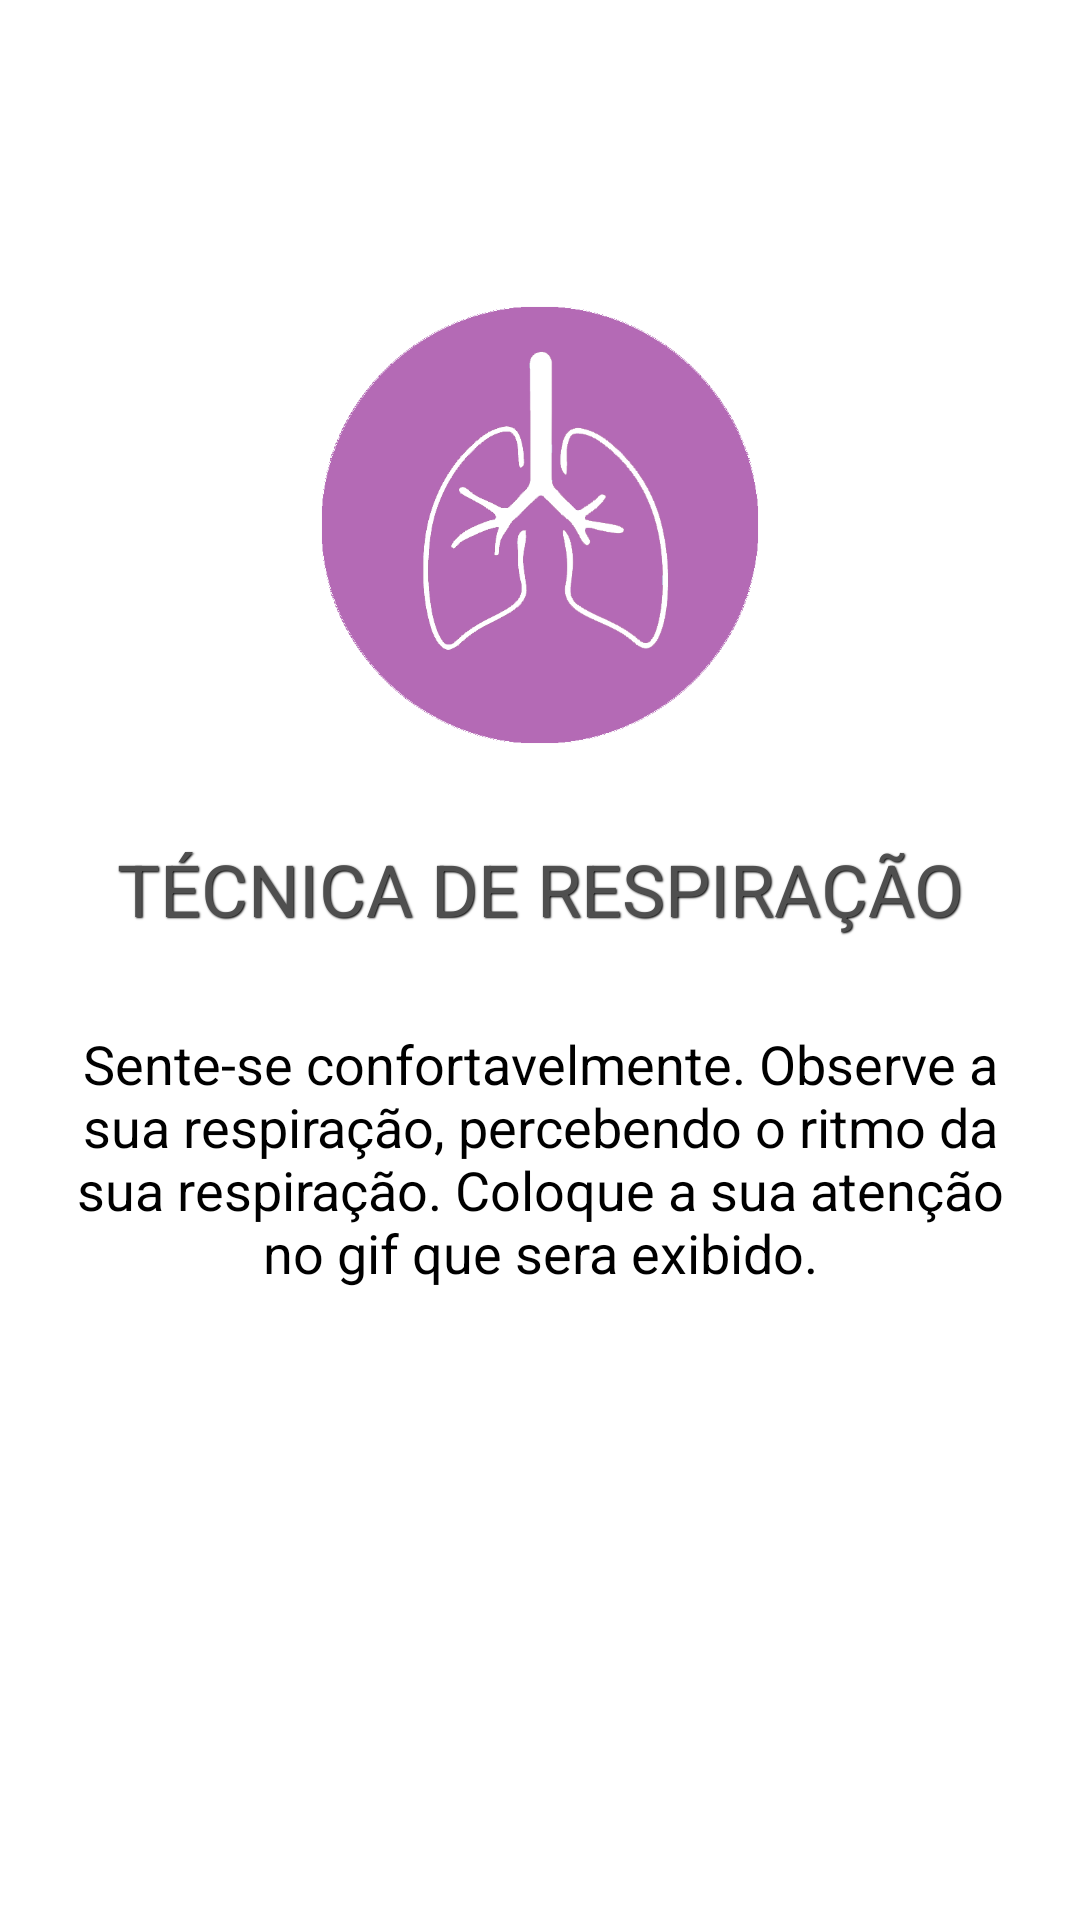

Android layout source for this screen:
<!-- AndroidManifest.xml: application theme AppTheme.NoActionBar -->
<!-- res/layout/fragment_gif_respiracao.xml -->
<?xml version="1.0" encoding="utf-8"?>
<LinearLayout xmlns:android="http://schemas.android.com/apk/res/android"
    xmlns:app="http://schemas.android.com/apk/res-auto"
    xmlns:tools="http://schemas.android.com/tools"
    android:layout_width="match_parent"
    android:layout_height="match_parent"
    android:orientation="vertical"
    tools:context=".GifRespiracao$PlaceholderFragment">

    <ScrollView
        android:layout_width="match_parent"
        android:layout_height="wrap_content"
        android:layout_marginBottom="50dp">

        <LinearLayout
            android:layout_width="match_parent"
            android:layout_height="wrap_content"
            android:orientation="vertical"
            android:weightSum="7">

            <Space
                android:layout_width="match_parent"
                android:layout_height="wrap_content"
                android:layout_weight="1" />

            <ImageView
                android:id="@+id/imageView4"
                android:layout_width="match_parent"
                android:layout_height="150dp"
                android:layout_marginTop="100dp"
                android:layout_weight="1"
                android:src="@drawable/pulmao" />

            <Space
                android:layout_width="match_parent"
                android:layout_height="wrap_content"
                android:layout_weight="1" />

            <TextView
                android:id="@+id/lblTecnica"
                android:layout_width="match_parent"
                android:layout_height="wrap_content"
                android:layout_marginTop="30dp"
                android:layout_weight="1"
                android:gravity="center"
                android:text="TÉCNICA DE RESPIRAÇÃO"
                android:textSize="24sp"
                android:shadowColor="#000"
                android:shadowDx="1"
                android:shadowDy="1"
                android:shadowRadius="1.0"
                android:textColor="#4F4F4F"/>

            <Space
                android:layout_width="match_parent"
                android:layout_height="wrap_content"
                android:layout_weight="1" />

            <TextView
                android:id="@+id/lblTextoTecnica"
                android:layout_width="match_parent"
                android:layout_height="wrap_content"
                android:layout_marginTop="30dp"
                android:layout_weight="1"
                android:gravity="center"
                android:paddingLeft="20dp"
                android:paddingRight="20dp"
                android:text="@string/texto_tecnica_respiracao"
                android:textSize="18sp" />

            <Space
                android:layout_width="match_parent"
                android:layout_height="wrap_content"
                android:layout_weight="1" />

        </LinearLayout>
    </ScrollView>
</LinearLayout>
<!-- resources referenced by this layout -->
<resources>
  <!-- drawable pulmao: png bitmap (drawable, 40109 bytes) -->
  <string name="texto_tecnica_respiracao">Sente-se confortavelmente. Observe a sua respiração, percebendo o ritmo da sua respiração. Coloque a sua atenção no gif que sera exibido.</string>
</resources>
